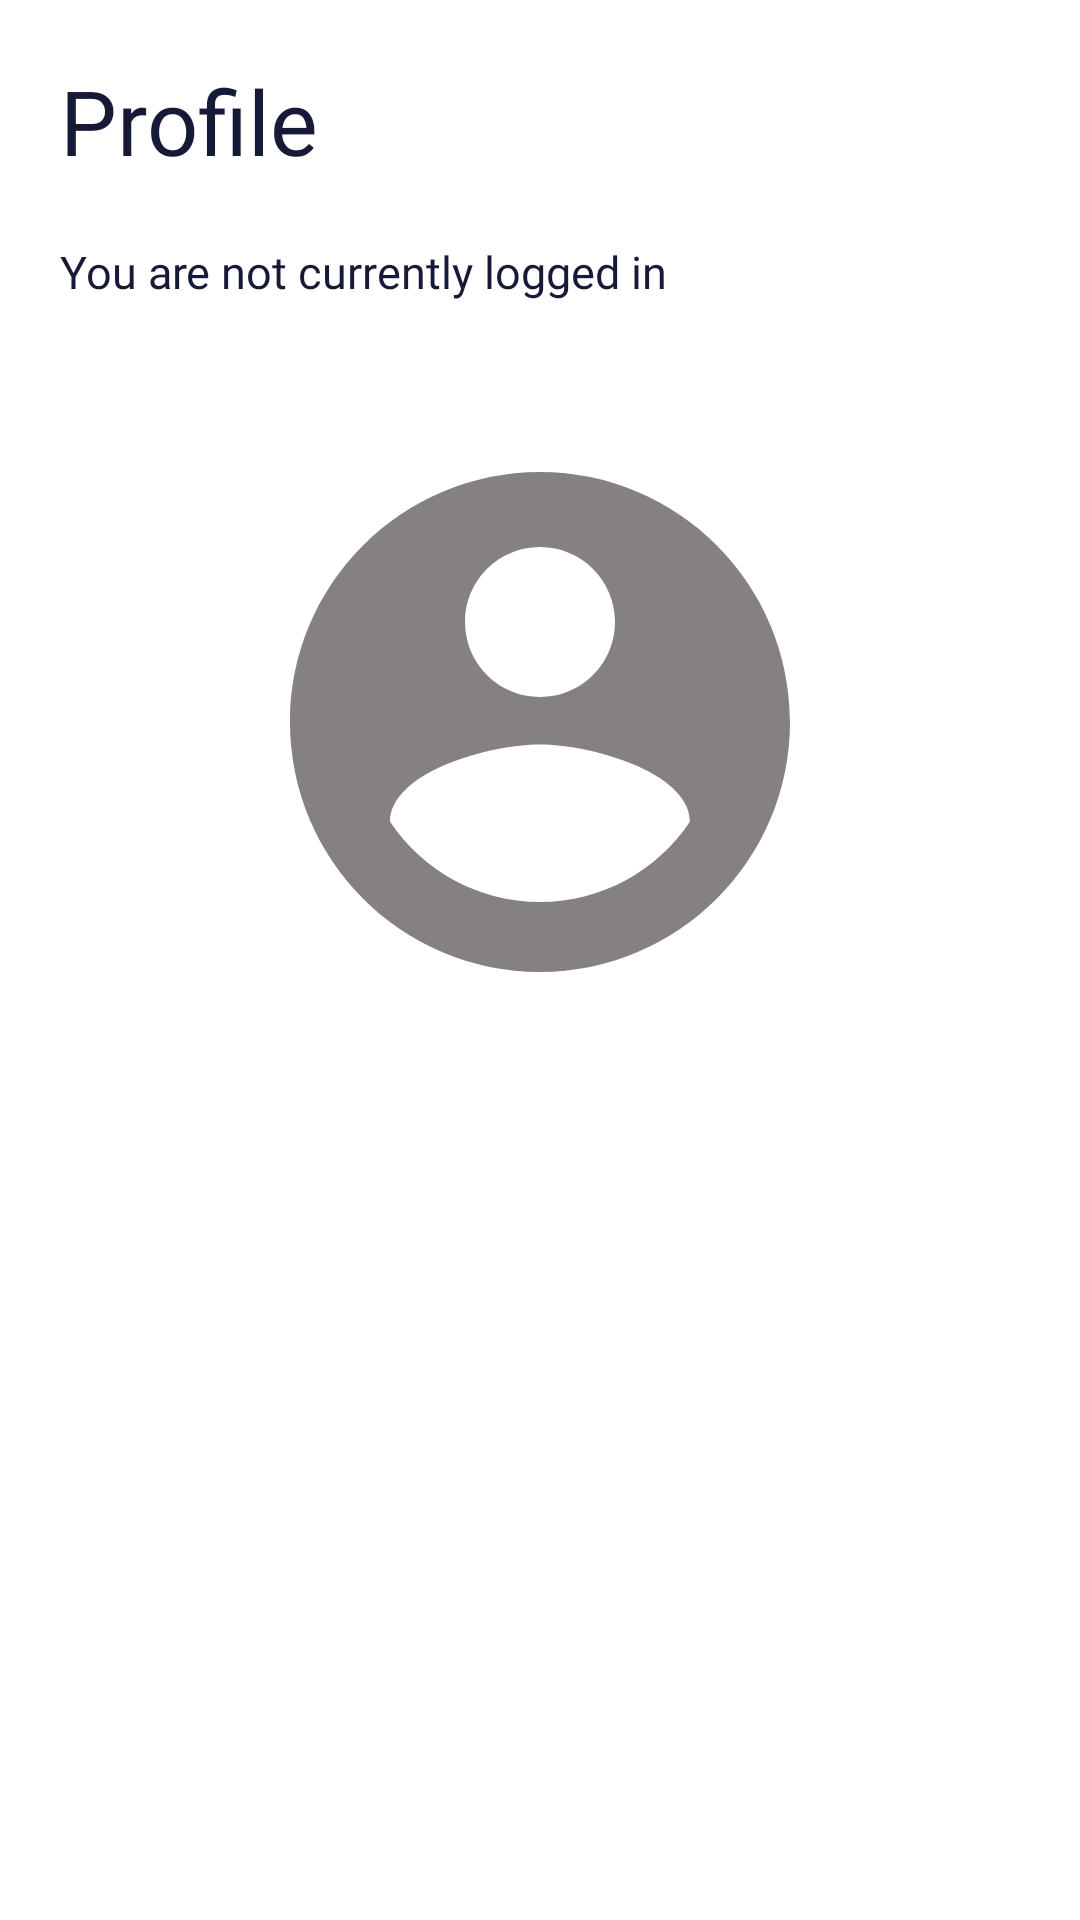

This screen was rendered from an Android layout file. Write that file and the resources it references.
<!-- AndroidManifest.xml: application theme Theme.Noter -->
<!-- res/layout/fragment_settings.xml -->
<?xml version="1.0" encoding="utf-8"?>
<FrameLayout xmlns:android="http://schemas.android.com/apk/res/android"
    xmlns:app="http://schemas.android.com/apk/res-auto"
    xmlns:tools="http://schemas.android.com/tools"
    android:layout_width="match_parent"
    android:layout_height="match_parent"
    tools:context=".SettingsFragment">

    
    <LinearLayout
        android:layout_width="match_parent"
        android:layout_height="wrap_content"
        android:orientation="vertical">

        <TextView
            style="@style/BlueStandardText"
            android:layout_width="match_parent"
            android:layout_height="wrap_content"
            android:layout_marginLeft="20dp"
            android:layout_marginTop="20dp"
            android:textSize="30sp"
            android:text="Profile" />

        <TextView
            style="@style/BlueStandardText"
            android:layout_width="match_parent"
            android:layout_height="wrap_content"
            android:layout_marginLeft="20dp"
            android:layout_marginTop="20dp"
            android:textSize="15sp"
            android:layout_marginBottom="40dp"
            android:text="You are not currently logged in" />

        <ImageView
            android:layout_width="match_parent"
            android:layout_height="200dp"
            android:layout_marginStart="20dp"
            android:layout_marginEnd="20dp"
            android:layout_marginBottom="20dp"
            android:id="@+id/loadImageView"
            app:srcCompat="@drawable/ic_baseline_account_circle_24">

        </ImageView>
        <androidx.appcompat.widget.AppCompatButton
            style="@style/YellowDemiRoundButton"
            android:layout_marginStart="20dp"
            android:layout_marginEnd="20dp"
            android:text="Add Profile Photo"
            android:layout_width="match_parent"
            android:layout_height="wrap_content"
            android:id="@+id/openCameraButtonSettingsFragment"


            >


        </androidx.appcompat.widget.AppCompatButton>

    </LinearLayout>

</FrameLayout>
<!-- resources referenced by this layout -->
<resources>
  <!-- drawable ic_baseline_account_circle_24 (drawable) -->
  <vector android:height="24dp" android:tint="#858181"
      android:viewportHeight="24" android:viewportWidth="24"
      android:width="24dp" xmlns:android="http://schemas.android.com/apk/res/android">
      <path android:fillColor="@android:color/white" android:pathData="M12,2C6.48,2 2,6.48 2,12s4.48,10 10,10 10,-4.48 10,-10S17.52,2 12,2zM12,5c1.66,0 3,1.34 3,3s-1.34,3 -3,3 -3,-1.34 -3,-3 1.34,-3 3,-3zM12,19.2c-2.5,0 -4.71,-1.28 -6,-3.22 0.03,-1.99 4,-3.08 6,-3.08 1.99,0 5.97,1.09 6,3.08 -1.29,1.94 -3.5,3.22 -6,3.22z"/>
  </vector>
  <style name="BlueStandardText" parent="TextAppearance.AppCompat">
          <item name="android:textColor">@color/dark_blue</item>
          <item name="android:fontFamily">@font/solway_medium</item>
      </style>
  <style name="YellowDemiRoundButton" parent="Widget.AppCompat.Button.Colored">
          <item name="android:background">@drawable/demi_round_shape</item>
          <item name="android:textColor">@color/white</item>
          <item name="android:backgroundTint">@color/main_yellow</item>
      </style>
  <style name="Theme.Noter" parent="Theme.MaterialComponents.DayNight.DarkActionBar">
          
          <item name="colorPrimary">@color/main_yellow</item>
          <item name="colorPrimaryVariant">@color/light_gray</item>
          <item name="colorOnPrimary">@color/white</item>
          
          <item name="colorSecondary">@color/teal_200</item>
          <item name="colorSecondaryVariant">@color/teal_700</item>
          <item name="colorOnSecondary">@color/black</item>
          
          <item name="android:statusBarColor" tools:targetApi="l">?attr/colorPrimaryVariant</item>
          
      </style>
  <color name="dark_blue">#161a37</color>
  <color name="white">#FFFFFFFF</color>
  <color name="main_yellow">#fec400</color>
  <color name="light_gray">#f5f7f6</color>
  <color name="teal_200">#FF03DAC5</color>
  <color name="teal_700">#FF018786</color>
  <color name="black">#FF000000</color>
</resources>
